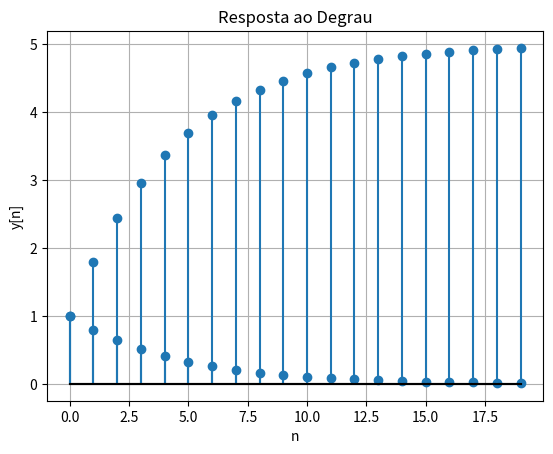

Python code for this plot:
import numpy as np
import matplotlib.pyplot as plt


def compute_output(a0, a1, x, N):
    """
    Calcula a saída y[n]:
    y[n] = a0*x[n] + a1*y[n-1]
    """
    y = np.zeros(N)
    for n in range(N):
        xn = x[n] if n < len(x) else 0
        yn1 = y[n - 1] if n > 0 else 0
        y[n] = a0 * xn + a1 * yn1
    return y


def impulse_signal(N):
    """Gera um impulso unitário"""
    x = np.zeros(N)
    x[0] = 1
    return x


def step_signal(N):
    """Gera um degrau unitário"""
    return np.ones(N)


def plot_signal(n, y, title):
    """Plota o sinal y[n]"""
    plt.stem(n, y, basefmt="k-")
    plt.title(title)
    plt.xlabel("n")
    plt.ylabel("y[n]")
    plt.grid(True)
    plt.show()


if __name__ == "__main__":
    a0 = 1.0
    a1 = 0.8
    N = 20

    n = np.arange(N)

    # Entrada impulso
    x_imp = impulse_signal(N)
    y_imp = compute_output(a0, a1, x_imp, N)
    plot_signal(n, y_imp, "Resposta ao Impulso")

    # Entrada degrau
    x_step = step_signal(N)
    y_step = compute_output(a0, a1, x_step, N)
    plot_signal(n, y_step, "Resposta ao Degrau")
